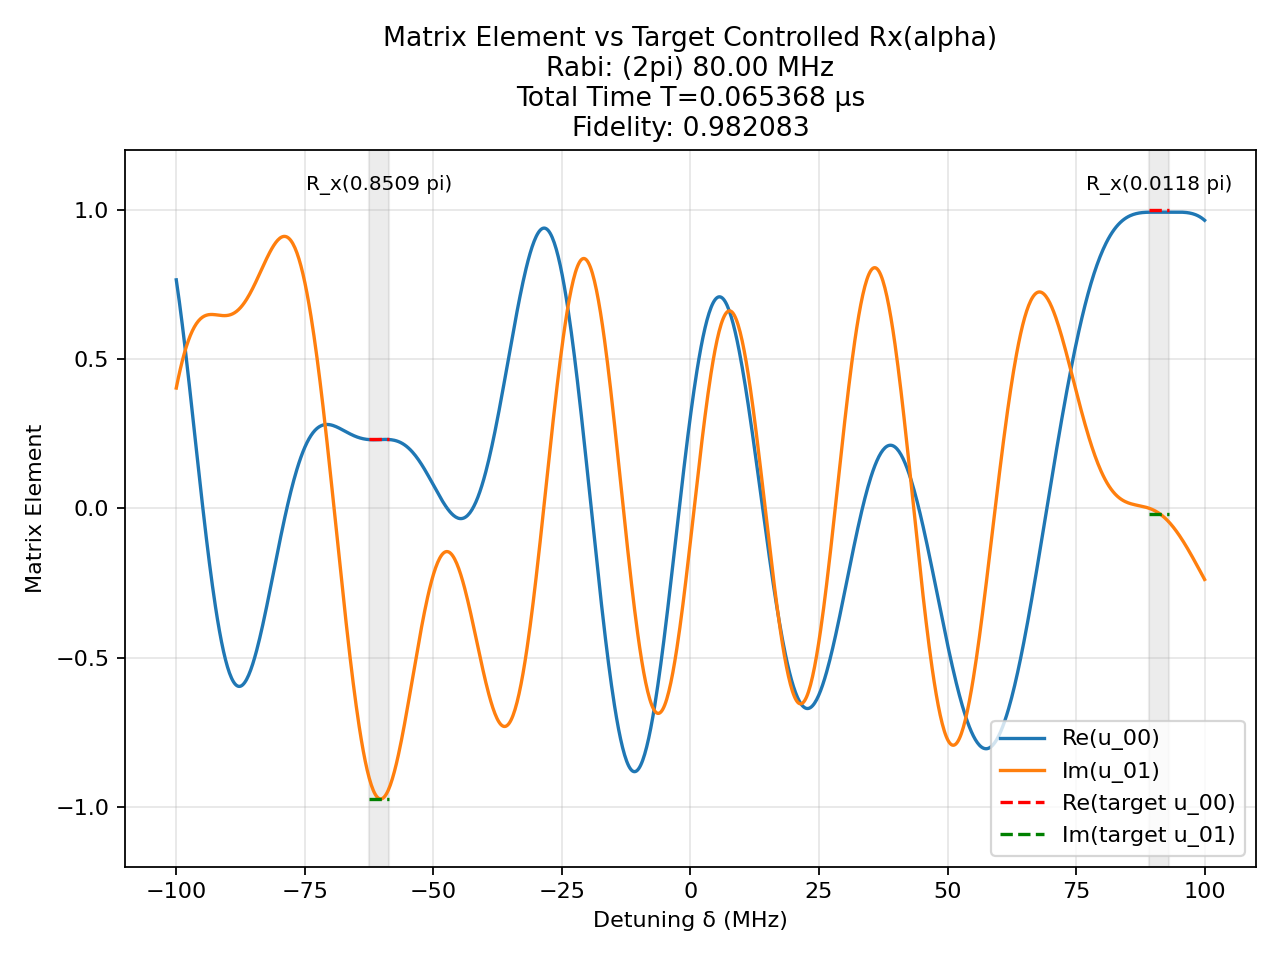

Values plotted in this chart, from the file beside it:
t (us), H_x (2pi MHz), H_z (2pi MHz)
0.001372, -80.0, 0.0
0.00125, 0.0, 100.0
0.00195, -80.0, 0.0
0.00125, 0.0, 100.0
0.001153, 80.0, 0.0
0.00125, 0.0, 100.0
0.0007053, -80.0, 0.0
0.00125, 0.0, 100.0
0.001862, 80.0, 0.0
0.00125, 0.0, 100.0
9.38281560762566e-05, -80.0, 0.0
0.00125, 0.0, 100.0
0.000174, -80.0, 0.0
0.00125, 0.0, 100.0
0.002076, -80.0, 0.0
0.00125, 0.0, 100.0
0.001267, -80.0, 0.0
0.00125, 0.0, 100.0
0.001614, -80.0, 0.0
0.00125, 0.0, 100.0
0.0002587, 80.0, 0.0
0.00125, 0.0, 100.0
0.0003013, -80.0, 0.0
0.00125, 0.0, 100.0
0.001202, 80.0, 0.0
0.00125, 0.0, 100.0
0.0002089, -80.0, 0.0
0.00125, 0.0, 100.0
0.00129, 80.0, 0.0
0.00125, 0.0, 100.0
0.000788, -80.0, 0.0
0.00125, 0.0, 100.0
0.0005334, 80.0, 0.0
0.00125, 0.0, 100.0
0.0007571, -80.0, 0.0
0.00125, 0.0, 100.0
0.00115, 80.0, 0.0
0.00125, 0.0, 100.0
0.0002521, -80.0, 0.0
0.00125, 0.0, 100.0
0.001627, 80.0, 0.0
0.00125, 0.0, 100.0
0.0001688, 80.0, 0.0
0.00125, 0.0, 100.0
0.0009057, 80.0, 0.0
0.00125, 0.0, 100.0
0.0002475, -80.0, 0.0
0.00125, 0.0, 100.0
0.0003331, -80.0, 0.0
0.00125, 0.0, 100.0
0.0003017, -80.0, 0.0
0.00125, 0.0, 100.0
0.0006147, 80.0, 0.0
0.00125, 0.0, 100.0
0.001295, 80.0, 0.0
0.00125, 0.0, 100.0
0.0002032, 80.0, 0.0
0.00125, 0.0, 100.0
0.0008019, 80.0, 0.0
0.00125, 0.0, 100.0
... 1 more rows
